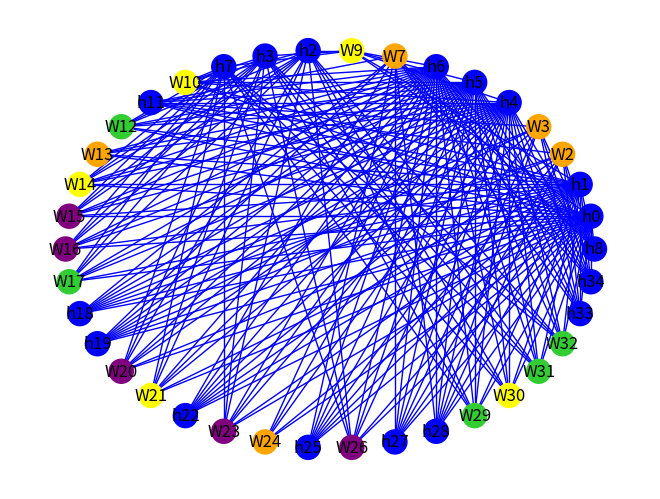

The matplotlib source for this figure:
from inspect import GEN_CREATED
import random
import matplotlib
import networkx
import networkx as nx
import matplotlib.pyplot as plt
from networkx.drawing.nx_pydot import graphviz_layout

# Fix get amount of neighbors function
# Try to make K10 detector

G=nx.Graph()

eight_ci = []
seven_ci = []
six_ci = []
five_ci = []
four_ci = []

run_time_cis = []

vi_neighbors_list = [[], [], [], []]

# Blue triangle and Red K10 R(3, 10)
# No edge = 0
# Blue = 1
# Red = 2

for i in range(0, 30): # Adding the numbers to each independent set
    if i < 8:
        eight_ci.append(i)
    if i > 7 and i < 15:
        seven_ci.append(i)
    if i > 14 and i < 21:
        six_ci.append(i)
    if i > 20 and i < 26:
        five_ci.append(i)
    if i > 25 and i < 30:
        four_ci.append(i)

def vertex_is_a_w(vertex):
    found = False
    for i in range(0, len(vi_neighbors_list)):
        for j in range(0, len(vi_neighbors_list[i])):
            if vertex == vi_neighbors_list[i][j]:
                found = True
    return found

def check_common_neighbor(list1, list2):
    found_common = False
    for i in range(0, len(list1)):
        if list1[i] in list2:
            found_common = True
    for i in range(0, len(list2)):
        if list2[i] in list1:
            found_common = True
    return found_common

def is_part_of_ci(number1, number2): # Check if two numbers are in an independent set
    ci_list = [eight_ci, seven_ci, six_ci, five_ci, four_ci, run_time_cis]
    for i in range(0, len(vi_neighbors_list)):
        ci_list.append(vi_neighbors_list[i])

    for i in range(0, len(ci_list)):
        number1_is_in_ci = False
        number2_is_in_ci = False
        for j in range(0, len(ci_list[i])):
            if number1 == ci_list[i][j]:
                number1_is_in_ci = True
            if number2 == ci_list[i][j]:
                number2_is_in_ci = True
            if number1_is_in_ci == True and number2_is_in_ci == True:
                return True
    print(str(number1) + " and " + str(number2) + " aren't in " + str(ci_list))
    return False

def amount_of_neighbors(vertex, matrix):
    amount = 0
    for i in range(0, len(matrix[vertex])):
        if matrix[vertex][i] != 0:
            amount += 1
    return amount

def get_neighbors(vertex, matrix):
    neighbors = []
    for i in range(0, len(matrix[vertex])):
        if matrix[vertex][i] != 0:
            neighbors.append(i)
    return neighbors

def make_graph(w_number, h_number):
    matrix = []
    for i in range(0, w_number+h_number):
        matrix.append([])

    for vi in range(0, len(vi_neighbors_list)):
        number_of_neighbors = 0

        while number_of_neighbors != 5: # ADDING W'S
            random_number = random.randint(0, w_number+h_number-1)
            found_it_in_vi = False
            for i in range(0, len(vi_neighbors_list)):
                for j in range(0, len(vi_neighbors_list[i])):
                    if random_number == vi_neighbors_list[i][j]:
                        found_it_in_vi = True
            if found_it_in_vi == False:
                vi_neighbors_list[vi].append(random_number)
                number_of_neighbors += 1

    print("VI NEIGHBOR LIST: " + str(vi_neighbors_list))

    for line in range(0, w_number+h_number):
        for column in range(0, w_number+h_number):
            if line > column: # Bottom left corner of matrix
                independent_bool = is_part_of_ci(line, column)
                has_eight_neighbors = (amount_of_neighbors(line, matrix) > 7 or amount_of_neighbors(column, matrix) > 7)
                neighbors_of_line = get_neighbors(line, matrix)
                neighbors_of_column = get_neighbors(column, matrix)
                has_common_neighbor = check_common_neighbor(neighbors_of_line, neighbors_of_column)
                
                if independent_bool == False and has_eight_neighbors == False and has_common_neighbor == False:
                    matrix[line].append(1)
                else:
                    matrix[line].append(0)
            else:
                matrix[line].append(0)
    return matrix

def draw_graph(matrix):
    for line in range(0, len(matrix)):
        for column in range(0, len(matrix[line])):
            if line > column: # Bottom left corner of matrix
                color = 0
                if matrix[line][column] != 0:
                    if matrix[line][column] == 1:
                        color = 'blue'
                    if matrix[line][column] == 2:
                        color = 'red'
                    if vertex_is_a_w(line) == True and vertex_is_a_w(column) == True:
                        G.add_edge("W" + str(line), "h" + str(column), color=color, weight=2)
                    elif vertex_is_a_w(line) == False and vertex_is_a_w(column) == False:
                        G.add_edge("h" + str(line), "h" + str(column), color=color, weight=2)
                    
                    elif vertex_is_a_w(line) == False and vertex_is_a_w(column) == True:
                        G.add_edge("h" + str(line), "W" + str(column), color=color, weight=2)
                    elif vertex_is_a_w(line) == True and vertex_is_a_w(column) == False:
                        G.add_edge("W" + str(line), "h" + str(column), color=color, weight=2)

def color_vertices(vertex_color_map):
    for node in G:
        node_name = str(node)
        if "W" in node_name:
            node_number = str(node_name).replace("W", "")
            if int(node_number) in vi_neighbors_list[0]:
                vertex_color_map.append('purple')
            if int(node_number) in vi_neighbors_list[1]:
                vertex_color_map.append('yellow')
            if int(node_number) in vi_neighbors_list[2]:
                vertex_color_map.append('orange')
            if int(node_number) in vi_neighbors_list[3]:
                vertex_color_map.append('limegreen')
        else:
            vertex_color_map.append('blue')

matrix = make_graph(20, 15)

print(str(matrix).replace("]", "]\n"))
file = open("matrix.txt", "w")
file.write(str(matrix).replace("]", "]\n"))
file.close()

# Making a graph out of the matrix (unrelated to how the matrix is generated)

draw_graph(matrix)

vertex_color_map = []   

color_vertices(vertex_color_map)

def find_triangle(matrix):
    for line in range(len(matrix)):
        for column in range(len(matrix[line])):
            if line > column: # Bottom left corner of matrix
                # Making sure they are both connected to 2 vertices
                if matrix[line][column] == 1 and amount_of_neighbors(line, matrix) >= 2 and amount_of_neighbors(column, matrix) >= 2:
                    line_neighbors = get_neighbors(line, matrix)
                    column_neighbors = get_neighbors(column, matrix)
                    for line_neighbor in line_neighbors:
                        if line_neighbor in column_neighbors:
                            return [line, column, line_neighbor]
                    for column_neighbor in column_neighbors:
                        if column_neighbor in line_neighbors:
                            return [line, column, column_neighbor]

def find_k10(matrix):
    print("FINDING K10'S")
    # new idea:
    # find all vertices not connected to each vertex in the not connected list
    # get 10 vertices at a time from that list, if they are all non-adjacent then found it
    not_connected = [] # Pairs of non_neighbors
    list_of_vertices_in_not_connected = []
    independent_sets = []
    def is_connected(vertex1, vertex2): # Check if vertices are connected, but only works in the list not_connected
        connected = True
        for i in range(0, len(not_connected)):
            if not_connected[i] == [vertex1, vertex2]:
                connected = False
            if not_connected[i] == [vertex2, vertex1]:
                connected = False
        return connected

    for line in range(len(matrix)): # Adding all pairs of vertices that aren't connected
        for column in range(len(matrix[line])):
            if line > column: # Bottom left corner of matrix
                if matrix[line][column] == 0:
                    not_connected.append([line, column])

    for i in range(0, len(not_connected)): # Adding all the vertices from the pairs list
        list_of_vertices_in_not_connected.append(not_connected[i][0])
        list_of_vertices_in_not_connected.append(not_connected[i][1])
    
    for a in range(0, len(list_of_vertices_in_not_connected)):
        print("At vertex: " + str(a))
        for b in range(0, len(list_of_vertices_in_not_connected)):
            print("At vertex: " + str(b))
            for c in range(0, len(list_of_vertices_in_not_connected)):
                print("At vertex: " + str(c))
                for d in range(0, len(list_of_vertices_in_not_connected)):
                    print("At vertex: " + str(d))
                    for e in range(0, len(list_of_vertices_in_not_connected)):
                        print("At vertex: " + str(e))
                        for f in range(0, len(list_of_vertices_in_not_connected)):
                            print("At vertex: " + str(f))
                            for g in range(0, len(list_of_vertices_in_not_connected)):
                                print("At vertex: " + str(g))
                                for h in range(0, len(list_of_vertices_in_not_connected)):
                                    print("At vertex: " + str(h))
                                    for i in range(0, len(list_of_vertices_in_not_connected)):
                                        for j in range(0, len(list_of_vertices_in_not_connected)):
                                            current_vertices = [a, b, c, d, e, f, g, h, i, j]
                                            one_is_connected = False

                                            for vertex1 in range(0, len(current_vertices)):
                                                for vertex2 in range(0, len(current_vertices)):
                                                    if vertex1 != vertex2:
                                                        if is_connected(vertex1, vertex2):
                                                            one_is_connected = True

                                            if one_is_connected == False:
                                                return current_vertices
    return []

triangle = find_triangle(matrix)
# k10 = find_k10(matrix)

pos = nx.circular_layout(G)
edges = G.edges()
colors = [G[u][v]['color'] for u,v in edges]
weights = [G[u][v]['weight'] for u,v in edges]

# FINDING CI'S and stuff

print("Triangle: " + str(triangle))
# print("K10: " + str(k10))

nx.draw(G, pos, edge_color=colors, width=1, with_labels=True, node_color=vertex_color_map)
plt.show()
